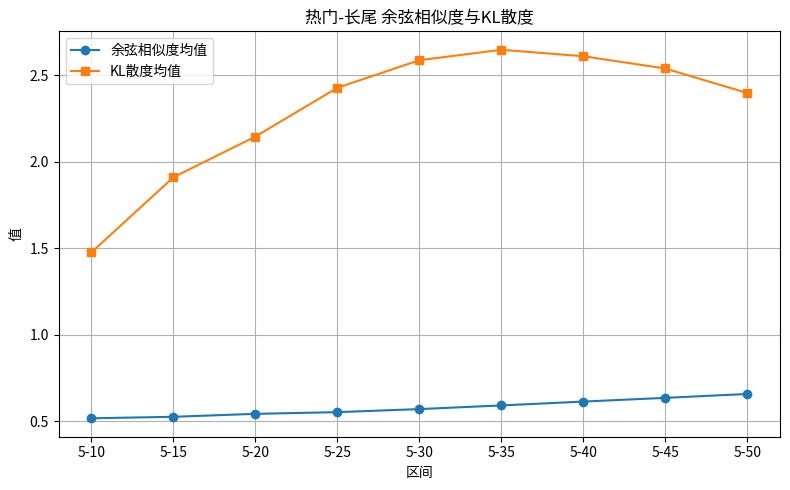

Source code (Python):
import matplotlib.pyplot as plt

# 直接写入数据
x_labels = [
    '5-10', '5-15', '5-20', '5-25', '5-30',
    '5-35', '5-40', '5-45', '5-50'
]
cos_vals = [
    0.5180, 0.5267, 0.5437, 0.5535, 0.5712,
    0.5924, 0.6146, 0.6362, 0.6586
]
kl_vals = [
    1.4774, 1.9114, 2.1467, 2.4287, 2.5881,
    2.6486, 2.6111, 2.5403, 2.3986
]

plt.figure(figsize=(8,5))
plt.plot(x_labels, cos_vals, marker='o', label='余弦相似度均值')
plt.plot(x_labels, kl_vals, marker='s', label='KL散度均值')
plt.xlabel('区间')
plt.ylabel('值')
plt.title('热门-长尾 余弦相似度与KL散度')
plt.legend()
plt.grid(True)
plt.tight_layout()
plt.show()
